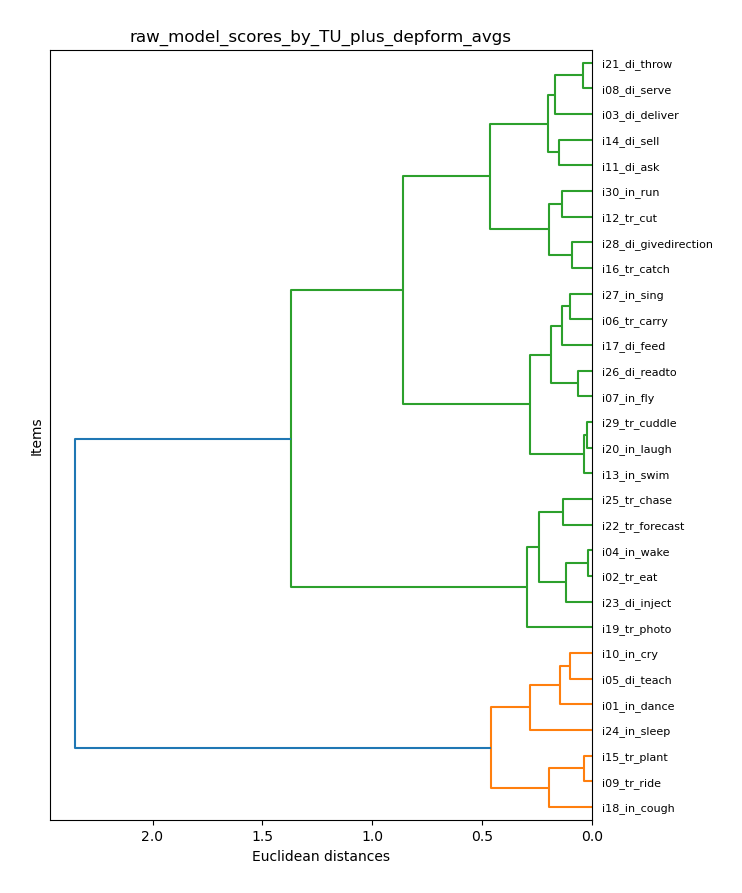

The table this chart was drawn from, first rows:
item_model, T_ldh, T_xdh, T_xdx
i01_in_dance, 0.7606, 0.7115, 0.6399
i02_tr_eat, 0.01193, -0.005458, 0.1826
i03_di_deliver, 0.1492, 0.2067, 0.3094
i04_in_wake, 0.01826, 0.01068, 0.1737
i05_di_teach, 0.6597, 0.6759, 0.7004
i06_tr_carry, 0.3909, 0.4003, 0.5139
i07_in_fly, 0.5151, 0.515, 0.4816
i08_di_serve, 0.2633, 0.2839, 0.2634
i09_tr_ride, 0.7428, 0.7536, 0.7771
i10_in_cry, 0.6344, 0.6436, 0.6107
i11_di_ask, 0.2057, 0.2541, 0.1352
i12_tr_cut, 0.389, 0.4516, 0.2633
i13_in_swim, 0.3867, 0.3585, 0.3986
i14_di_sell, 0.2688, 0.1417, 0.2094
i15_tr_plant, 0.7267, 0.7345, 0.7521
i16_tr_catch, 0.3334, 0.3088, 0.2138
i17_di_feed, 0.5089, 0.4483, 0.5546
i18_in_cough, 0.8424, 0.841, 0.8517
i19_tr_photo, 0.09017, 0.1336, -0.02369
i20_in_laugh, 0.4028, 0.3923, 0.4114
i21_di_throw, 0.2837, 0.2708, 0.2977
i22_tr_forecast, 0.1533, 0.07332, 0.2954
i23_di_inject, 0.04812, 0.07571, 0.1127
i24_in_sleep, 0.6367, 0.6282, 0.4285
i25_tr_chase, 0.1577, 0.06183, 0.1649
i26_di_readto, 0.532, 0.5098, 0.422
i27_in_sing, 0.4501, 0.4477, 0.4506
i28_di_givedirection, 0.3465, 0.385, 0.1654
i29_tr_cuddle, 0.3869, 0.388, 0.3958
i30_in_run, 0.5, 0.382, 0.2263
